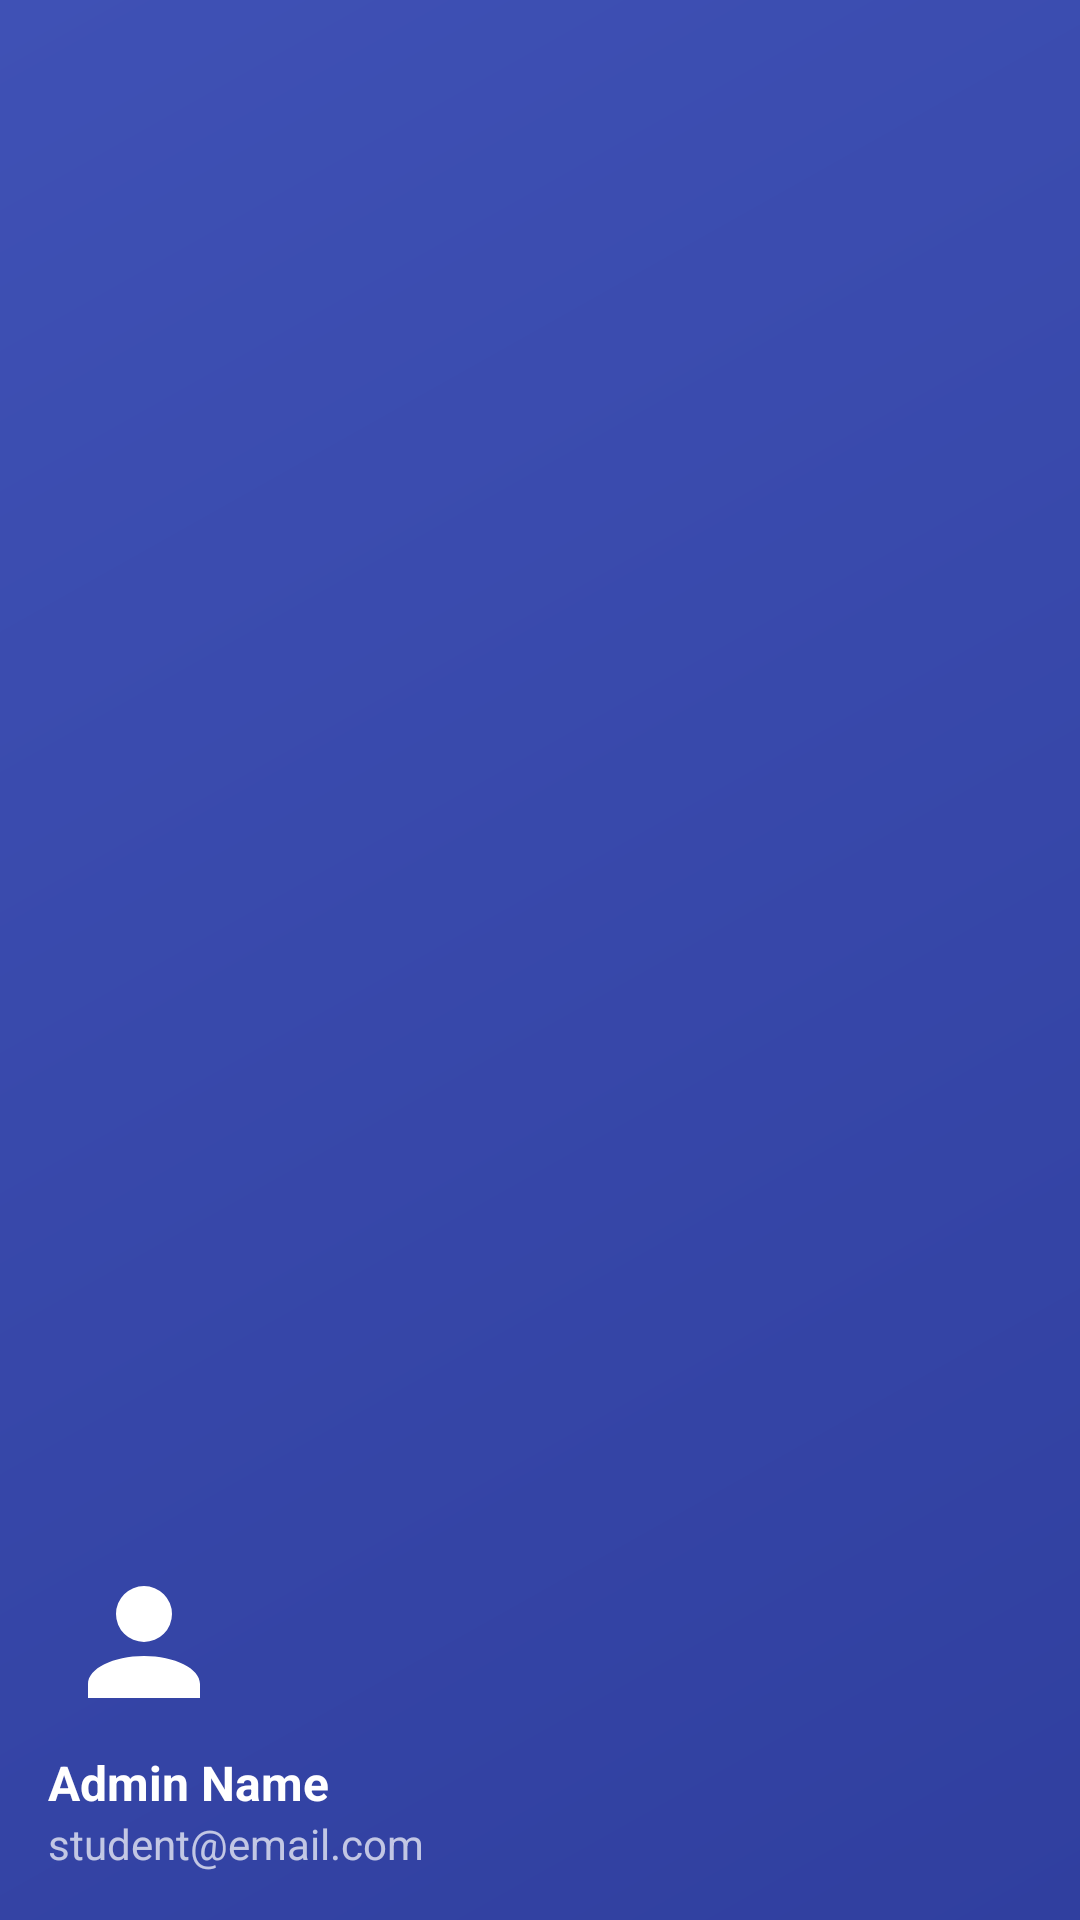

This screen was rendered from an Android layout file. Write that file and the resources it references.
<!-- AndroidManifest.xml: application theme Theme.SWAG_APP -->
<!-- res/layout/nav_header_student.xml -->
<?xml version="1.0" encoding="utf-8"?>
<LinearLayout xmlns:android="http://schemas.android.com/apk/res/android"
    android:layout_width="match_parent"
    android:layout_height="176dp"
    android:background="@drawable/gradient_nav_header"
    android:gravity="bottom"
    android:orientation="vertical"
    android:padding="16dp"
    android:theme="@style/ThemeOverlay.AppCompat.Dark">

    <ImageView
        android:id="@+id/imageViewProfilePic"
        android:layout_width="64dp"
        android:layout_height="64dp"
        android:contentDescription="Profile Picture"
        android:paddingTop="8dp"
        android:src="@drawable/ic_student_profile" />

    <TextView
        android:id="@+id/textViewStudentName"
        android:layout_width="match_parent"
        android:layout_height="wrap_content"
        android:paddingTop="8dp"
        android:text="Admin Name"
        android:textAppearance="@style/TextAppearance.AppCompat.Body1"
        android:textSize="16sp"
        android:textStyle="bold" />

    <TextView
        android:id="@+id/textViewStudentEmail"
        android:layout_width="wrap_content"
        android:layout_height="wrap_content"
        android:text="student@email.com" />

</LinearLayout>
<!-- resources referenced by this layout -->
<resources>
  <!-- drawable gradient_nav_header (drawable) -->
  <?xml version="1.0" encoding="utf-8"?>
  <shape xmlns:android="http://schemas.android.com/apk/res/android">
      <gradient
          android:startColor="#303F9F"
          android:endColor="#3F51B5"
          android:angle="135"/>
  </shape>
  <!-- drawable ic_student_profile (drawable) -->
  <vector xmlns:android="http://schemas.android.com/apk/res/android"
      android:width="24dp"
      android:height="24dp"
      android:viewportWidth="24"
      android:viewportHeight="24">
      <path
          android:fillColor="#FFFFFF"
          android:pathData="M12,4A4,4 0 0,1 16,8A4,4 0 0,1 12,12A4,4 0 0,1 8,8A4,4 0 0,1 12,4M12,14C16.42,14 20,15.79 20,18V20H4V18C4,15.79 7.58,14 12,14Z"/>
  </vector>
  <style name="Theme.SWAG_APP" parent="Base.Theme.SWAG_APP" />
  <style name="Base.Theme.SWAG_APP" parent="Theme.Material3.DayNight.NoActionBar">
          
          
      </style>
</resources>
